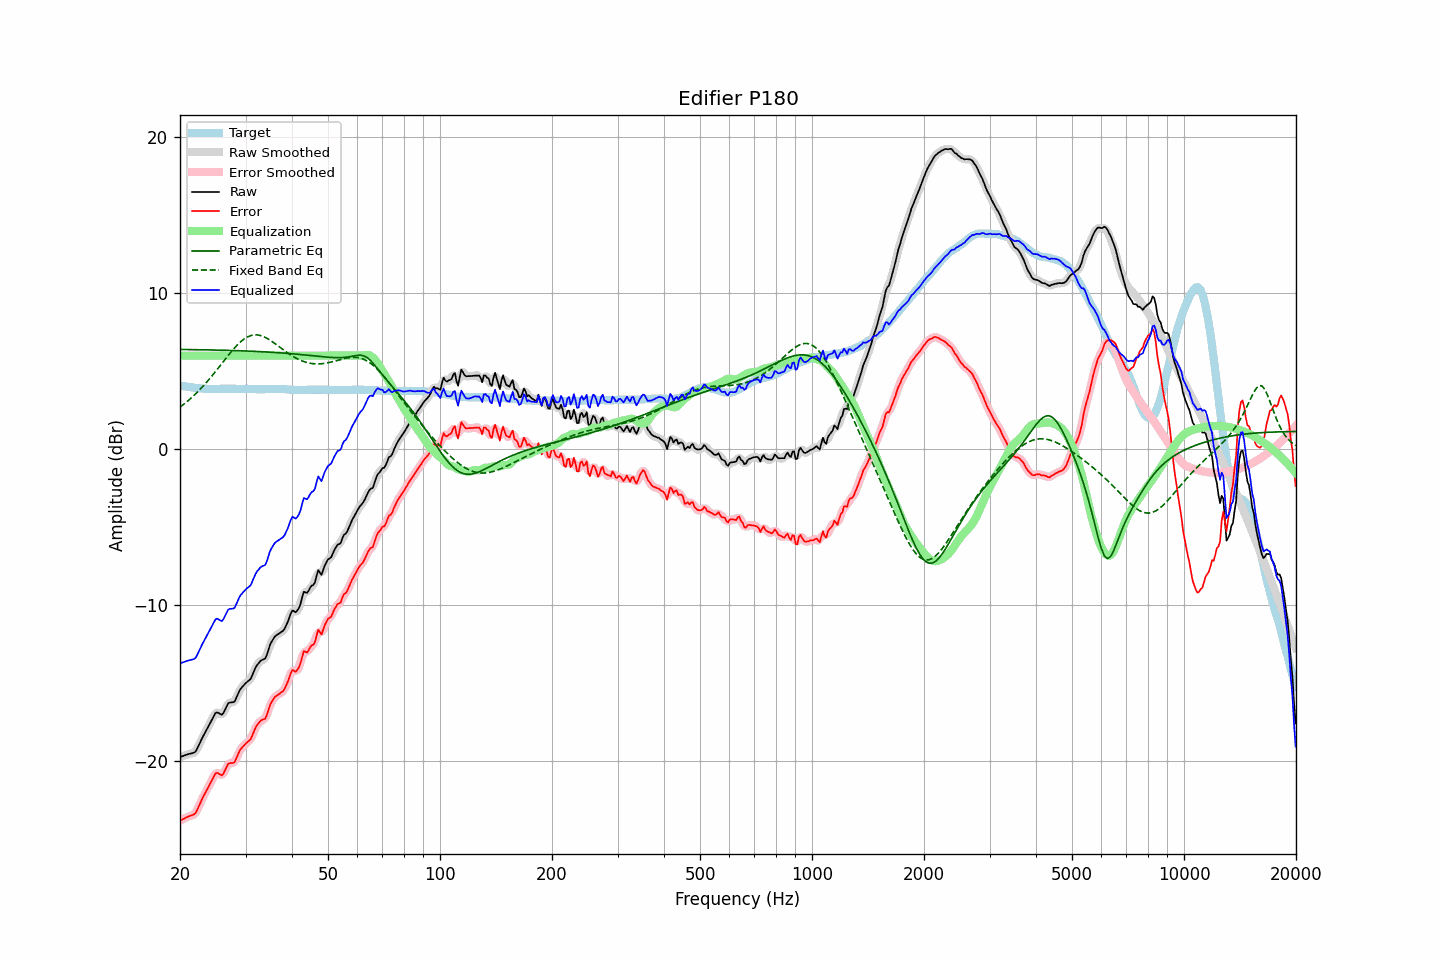

Values plotted in this chart, from the file beside it:
frequency, raw, error, smoothed, error_smoothed, equalization, parametric_eq, fixed_band_eq, equalized_raw, equalized_smoothed, target
20.00, -19.72, -23.80, -19.72, -23.80, 6.00, 6.40, 2.71, -13.72, -13.72, 4.08
20.20, -19.68, -23.74, -19.68, -23.74, 6.00, 6.40, 2.78, -13.68, -13.68, 4.06
20.40, -19.65, -23.69, -19.64, -23.69, 6.00, 6.40, 2.86, -13.65, -13.64, 4.04
20.61, -19.61, -23.64, -19.61, -23.64, 6.00, 6.40, 2.94, -13.61, -13.61, 4.04
20.81, -19.57, -23.58, -19.57, -23.59, 6.00, 6.39, 3.03, -13.57, -13.57, 4.01
21.02, -19.54, -23.54, -19.54, -23.54, 6.00, 6.39, 3.11, -13.54, -13.54, 4.00
21.23, -19.51, -23.49, -19.51, -23.50, 6.00, 6.39, 3.20, -13.51, -13.51, 3.98
21.44, -19.49, -23.46, -19.49, -23.46, 6.00, 6.39, 3.29, -13.49, -13.49, 3.97
21.66, -19.46, -23.42, -19.47, -23.43, 6.00, 6.39, 3.39, -13.46, -13.47, 3.97
21.87, -19.42, -23.37, -19.41, -23.36, 6.00, 6.39, 3.48, -13.42, -13.41, 3.94
22.09, -19.32, -23.26, -19.29, -23.23, 6.00, 6.38, 3.58, -13.32, -13.29, 3.93
22.31, -19.10, -23.03, -19.12, -23.04, 6.00, 6.38, 3.69, -13.10, -13.12, 3.92
22.54, -18.89, -22.80, -18.90, -22.81, 6.00, 6.38, 3.79, -12.89, -12.90, 3.92
22.76, -18.67, -22.58, -18.67, -22.58, 6.00, 6.38, 3.90, -12.67, -12.67, 3.90
22.99, -18.46, -22.35, -18.46, -22.36, 6.00, 6.38, 4.01, -12.46, -12.46, 3.89
23.22, -18.27, -22.15, -18.27, -22.15, 6.00, 6.37, 4.12, -12.27, -12.27, 3.88
23.45, -18.07, -21.96, -18.07, -21.96, 6.00, 6.37, 4.23, -12.07, -12.07, 3.88
23.69, -17.89, -21.76, -17.89, -21.76, 6.00, 6.37, 4.35, -11.89, -11.89, 3.88
23.92, -17.69, -21.57, -17.69, -21.57, 6.00, 6.37, 4.47, -11.69, -11.69, 3.87
24.16, -17.49, -21.37, -17.49, -21.37, 6.00, 6.37, 4.59, -11.49, -11.49, 3.87
24.40, -17.29, -21.17, -17.28, -21.16, 6.00, 6.36, 4.72, -11.29, -11.28, 3.87
24.65, -17.10, -20.97, -17.08, -20.96, 6.00, 6.36, 4.84, -11.10, -11.08, 3.87
24.89, -16.91, -20.78, -16.94, -20.81, 6.00, 6.36, 4.97, -10.91, -10.94, 3.87
25.14, -16.85, -20.72, -16.87, -20.75, 6.00, 6.36, 5.10, -10.85, -10.87, 3.87
25.39, -16.90, -20.77, -16.90, -20.77, 6.00, 6.35, 5.23, -10.90, -10.90, 3.87
25.65, -16.96, -20.83, -16.96, -20.84, 6.00, 6.35, 5.36, -10.96, -10.96, 3.87
25.91, -17.01, -20.89, -16.96, -20.85, 6.00, 6.35, 5.49, -11.01, -10.96, 3.88
26.16, -16.89, -20.78, -16.88, -20.76, 6.00, 6.35, 5.63, -10.89, -10.88, 3.88
26.43, -16.69, -20.57, -16.69, -20.58, 6.00, 6.34, 5.76, -10.69, -10.69, 3.88
26.69, -16.48, -20.36, -16.48, -20.36, 6.00, 6.34, 5.89, -10.48, -10.48, 3.88
26.96, -16.27, -20.15, -16.32, -20.20, 6.00, 6.34, 6.02, -10.27, -10.32, 3.88
27.23, -16.23, -20.11, -16.23, -20.12, 6.00, 6.34, 6.14, -10.23, -10.23, 3.88
27.50, -16.22, -20.10, -16.22, -20.10, 6.00, 6.33, 6.27, -10.22, -10.22, 3.88
27.77, -16.21, -20.09, -16.20, -20.08, 6.00, 6.33, 6.39, -10.21, -10.20, 3.88
28.05, -16.15, -20.04, -16.11, -19.99, 6.00, 6.33, 6.51, -10.15, -10.11, 3.88
28.33, -15.92, -19.80, -15.93, -19.81, 6.00, 6.32, 6.62, -9.92, -9.93, 3.87
28.62, -15.70, -19.57, -15.71, -19.58, 6.00, 6.32, 6.73, -9.70, -9.71, 3.87
28.90, -15.47, -19.34, -15.49, -19.36, 6.00, 6.32, 6.82, -9.47, -9.49, 3.87
29.19, -15.31, -19.18, -15.32, -19.19, 6.00, 6.31, 6.92, -9.31, -9.32, 3.87
29.48, -15.20, -19.07, -15.18, -19.06, 6.00, 6.31, 7.00, -9.20, -9.18, 3.87
29.78, -15.08, -18.95, -15.07, -18.95, 6.00, 6.30, 7.08, -9.08, -9.07, 3.87
30.08, -14.97, -18.84, -14.97, -18.85, 6.00, 6.30, 7.14, -8.97, -8.97, 3.87
30.38, -14.88, -18.75, -14.89, -18.77, 6.00, 6.30, 7.20, -8.88, -8.89, 3.87
30.68, -14.80, -18.66, -14.80, -18.67, 6.00, 6.29, 7.25, -8.80, -8.80, 3.86
30.99, -14.71, -18.57, -14.66, -18.53, 6.00, 6.29, 7.29, -8.71, -8.66, 3.86
31.30, -14.47, -18.32, -14.47, -18.33, 6.00, 6.28, 7.31, -8.47, -8.47, 3.86
31.61, -14.23, -18.08, -14.23, -18.09, 6.00, 6.28, 7.33, -8.23, -8.23, 3.85
31.93, -13.98, -17.83, -14.00, -17.85, 6.00, 6.27, 7.33, -7.98, -8.00, 3.85
32.24, -13.81, -17.66, -13.82, -17.67, 6.00, 6.27, 7.33, -7.81, -7.82, 3.84
32.57, -13.70, -17.54, -13.68, -17.52, 6.00, 6.26, 7.31, -7.70, -7.68, 3.84
32.89, -13.57, -17.41, -13.58, -17.42, 6.00, 6.26, 7.29, -7.57, -7.58, 3.84
33.22, -13.50, -17.34, -13.52, -17.37, 6.00, 6.25, 7.26, -7.50, -7.52, 3.84
33.55, -13.46, -17.30, -13.46, -17.31, 6.00, 6.25, 7.22, -7.46, -7.46, 3.85
33.89, -13.41, -17.26, -13.36, -17.21, 6.00, 6.24, 7.17, -7.41, -7.36, 3.85
34.23, -13.18, -17.03, -13.15, -17.00, 6.00, 6.24, 7.12, -7.18, -7.15, 3.85
34.57, -12.85, -16.70, -12.86, -16.72, 6.00, 6.23, 7.06, -6.85, -6.86, 3.85
34.92, -12.53, -16.39, -12.57, -16.43, 6.00, 6.22, 7.00, -6.53, -6.57, 3.86
35.27, -12.33, -16.19, -12.32, -16.19, 6.00, 6.22, 6.93, -6.33, -6.32, 3.86
35.62, -12.16, -16.03, -12.14, -16.02, 6.00, 6.21, 6.85, -6.16, -6.14, 3.87
35.97, -12.00, -15.87, -12.02, -15.89, 6.00, 6.20, 6.78, -6.00, -6.02, 3.87
... 635 more rows
